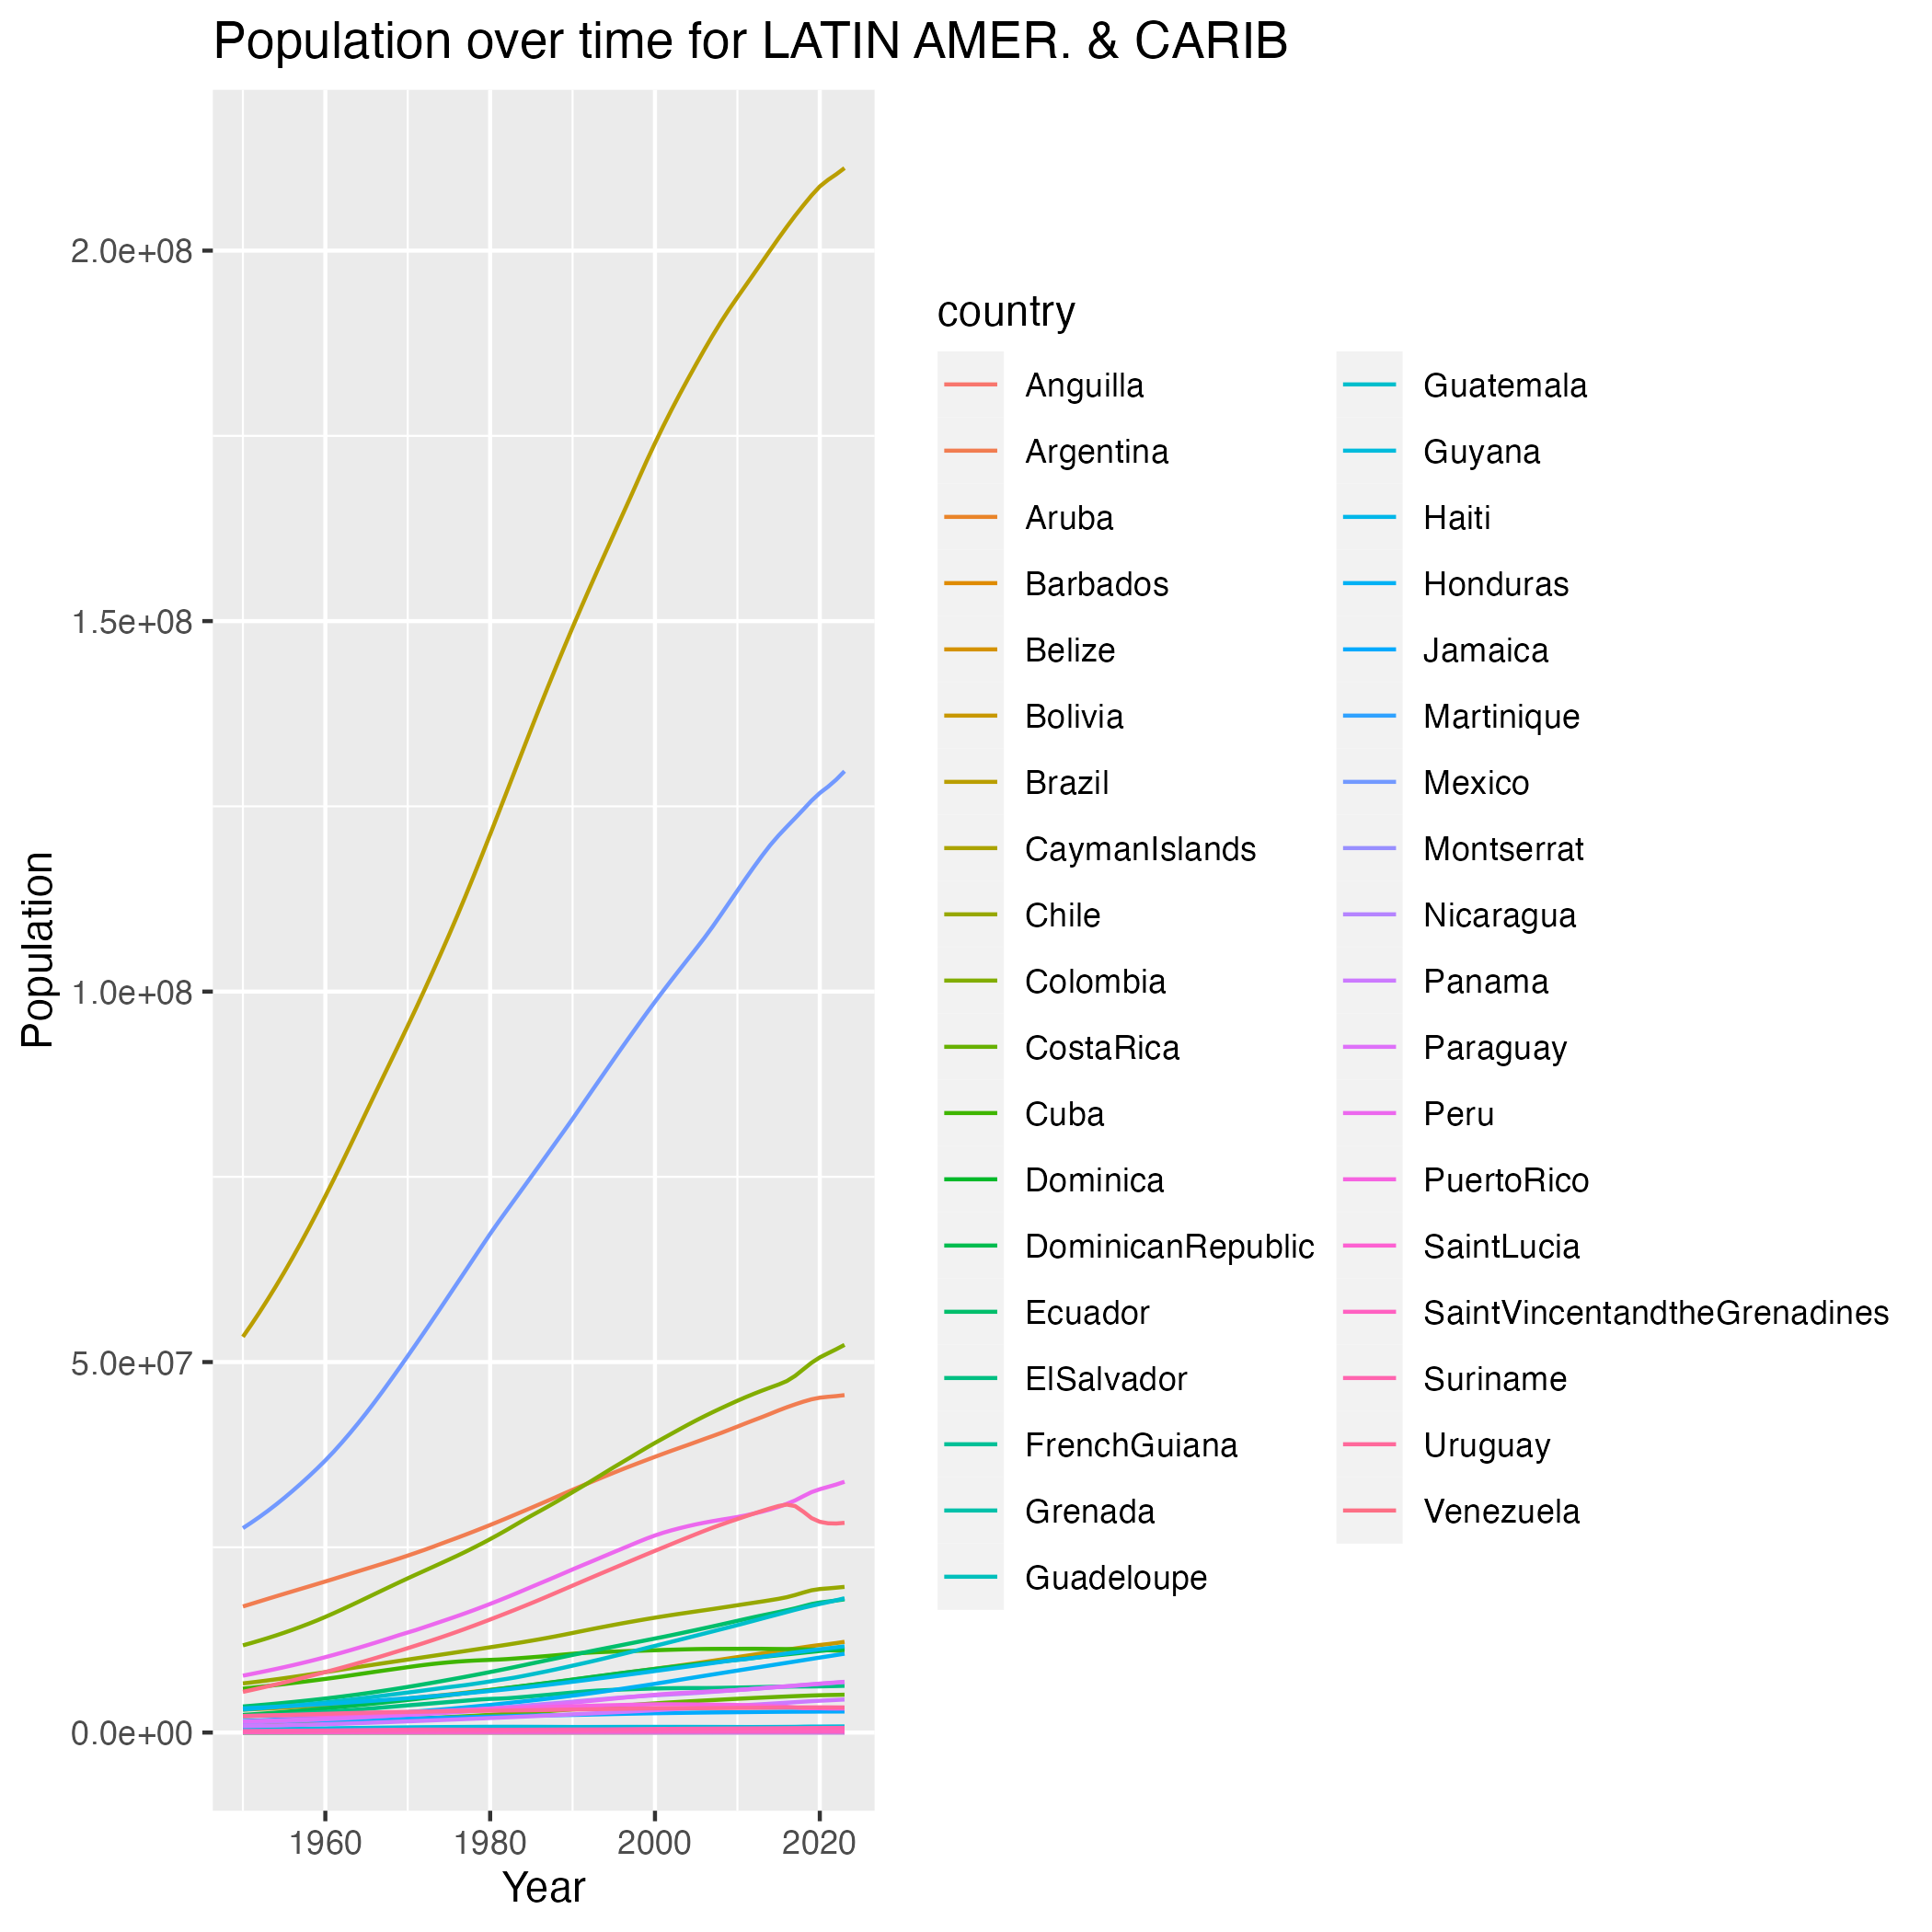

The table this chart was drawn from, first rows:
country, year, population
Anguilla, 1950, 5022
Anguilla, 1951, 5229
Anguilla, 1952, 5388
Anguilla, 1953, 5522
Anguilla, 1954, 5668
Anguilla, 1955, 5763
Anguilla, 1956, 5801
Anguilla, 1957, 5823
Anguilla, 1958, 5819
Anguilla, 1959, 5800
Anguilla, 1960, 5801
Anguilla, 1961, 5846
Anguilla, 1962, 5899
Anguilla, 1963, 5943
Anguilla, 1964, 5994
Anguilla, 1965, 6040
Anguilla, 1966, 6095
Anguilla, 1967, 6150
Anguilla, 1968, 6207
Anguilla, 1969, 6257
Anguilla, 1970, 6324
Anguilla, 1971, 6376
Anguilla, 1972, 6427
Anguilla, 1973, 6466
Anguilla, 1974, 6502
Anguilla, 1975, 6519
Anguilla, 1976, 6545
Anguilla, 1977, 6567
Anguilla, 1978, 6587
Anguilla, 1979, 6602
Anguilla, 1980, 6612
Anguilla, 1981, 6628
Anguilla, 1982, 6653
Anguilla, 1983, 6672
Anguilla, 1984, 6764
Anguilla, 1985, 6978
Anguilla, 1986, 7245
Anguilla, 1987, 7519
Anguilla, 1988, 7807
Anguilla, 1989, 8116
Anguilla, 1990, 8422
Anguilla, 1991, 8728
Anguilla, 1992, 9005
Anguilla, 1993, 9252
Anguilla, 1994, 9489
Anguilla, 1995, 9738
Anguilla, 1996, 10000
Anguilla, 1997, 10278
Anguilla, 1998, 10557
Anguilla, 1999, 10864
Anguilla, 2000, 11196
Anguilla, 2001, 11497
Anguilla, 2002, 11714
Anguilla, 2003, 11903
Anguilla, 2004, 12092
Anguilla, 2005, 12290
Anguilla, 2006, 12493
Anguilla, 2007, 12697
Anguilla, 2008, 12911
Anguilla, 2009, 13138
... 2,678 more rows
